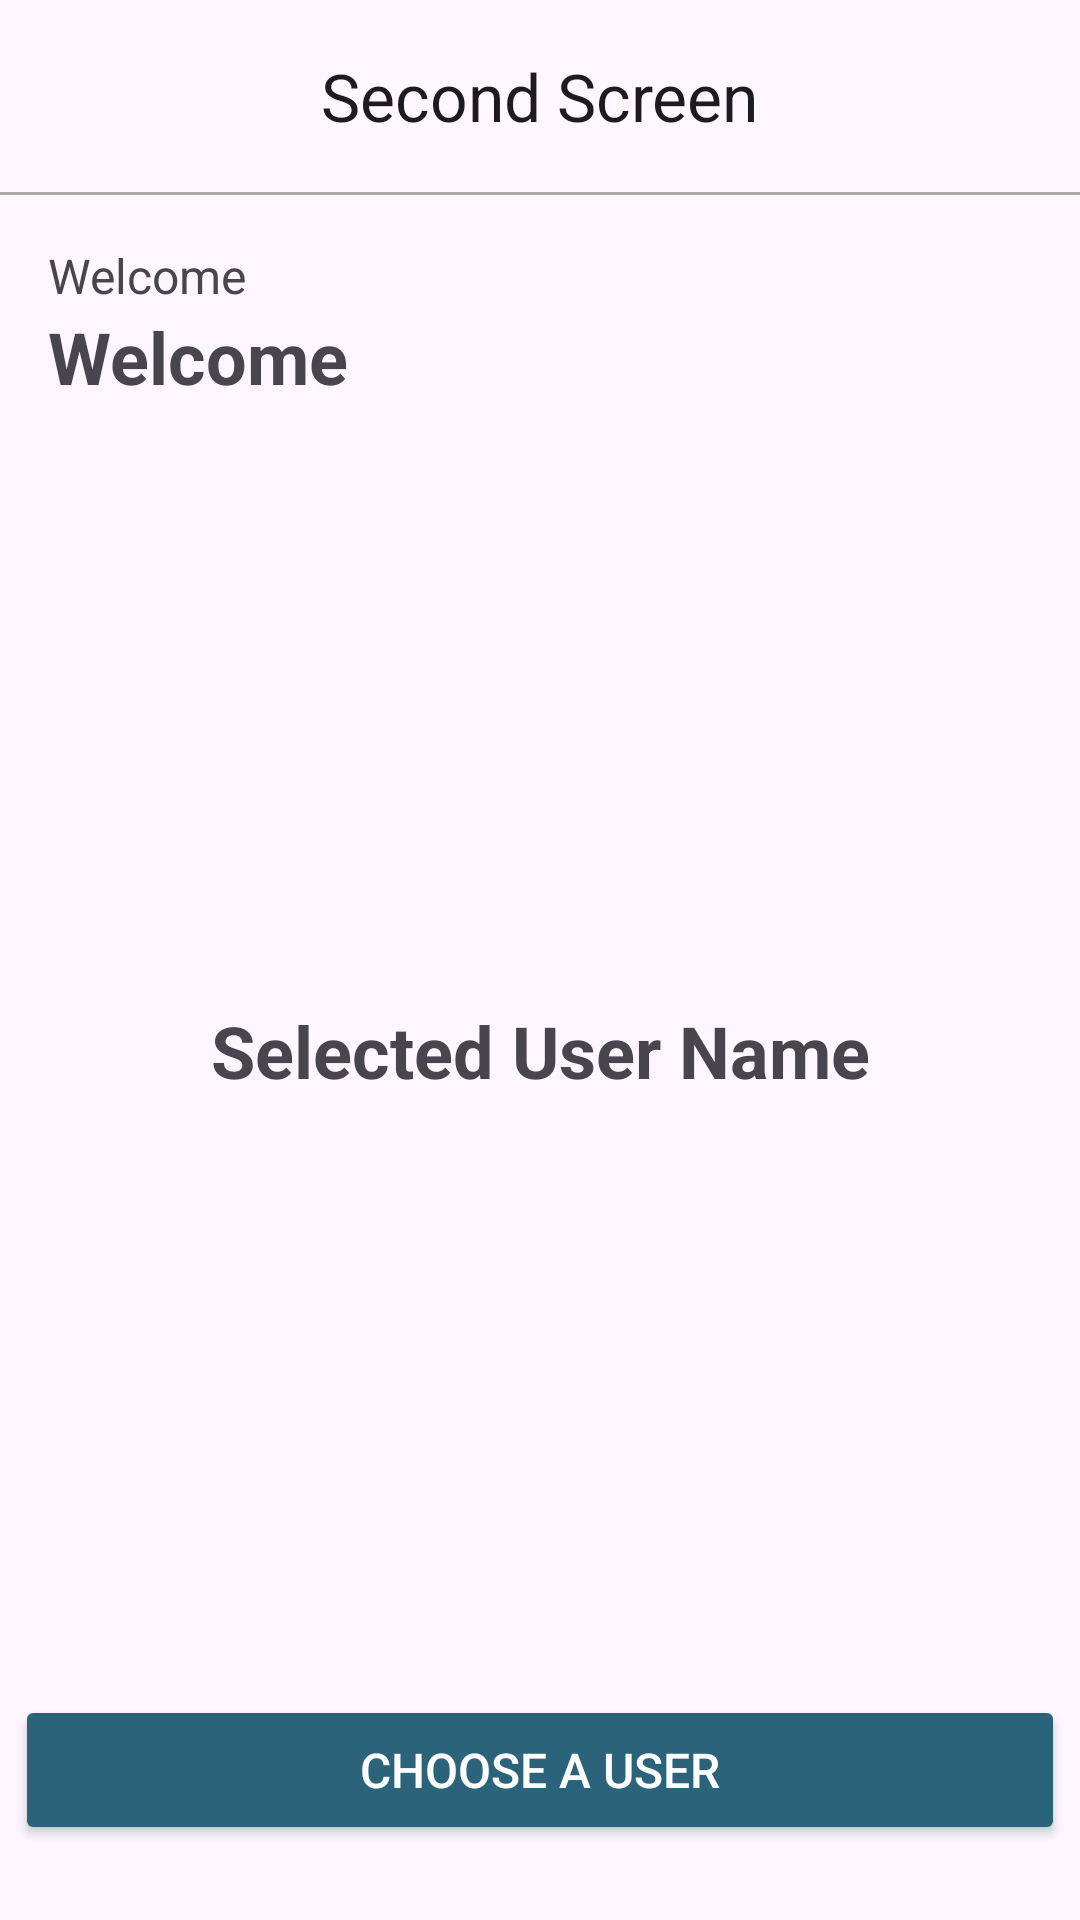

Android layout source for this screen:
<!-- AndroidManifest.xml: application theme Theme.MobileDeveloperInternTest -->
<!-- res/layout/activity_second.xml -->
<?xml version="1.0" encoding="utf-8"?>
<androidx.constraintlayout.widget.ConstraintLayout
  xmlns:android="http://schemas.android.com/apk/res/android"
  xmlns:app="http://schemas.android.com/apk/res-auto"
  xmlns:tools="http://schemas.android.com/tools"
  android:layout_width="match_parent"
  android:layout_height="match_parent">

  <com.google.android.material.appbar.MaterialToolbar
    android:id="@+id/toolbar"
    android:layout_width="0dp"
    android:layout_height="?attr/actionBarSize"
    app:navigationIcon="@drawable/baseline_arrow_back_24"
    app:title="Second Screen"
    app:titleCentered="true"
    app:layout_constraintTop_toTopOf="parent"
    app:layout_constraintStart_toStartOf="parent"
    app:layout_constraintEnd_toEndOf="parent"/>

  <View
    android:id="@+id/border"
    android:layout_width="0dp"
    android:layout_height="1dp"
    android:background="@android:color/darker_gray"
    app:layout_constraintTop_toBottomOf="@id/toolbar"
    app:layout_constraintStart_toStartOf="parent"
    app:layout_constraintEnd_toEndOf="parent"/>

  <TextView
    android:id="@+id/descriptionText"
    android:layout_width="0dp"
    android:layout_height="wrap_content"
    android:text="@string/welcome"
    android:textSize="16sp"
    android:paddingTop="16dp"
    android:paddingStart="16dp"
    app:layout_constraintTop_toBottomOf="@id/border"
    app:layout_constraintStart_toStartOf="parent"
    app:layout_constraintEnd_toEndOf="parent"
    tools:ignore="RtlSymmetry" />

  <TextView
    android:id="@+id/nameText"
    android:layout_width="0dp"
    android:layout_height="wrap_content"
    android:text="@string/welcome"
    android:paddingStart="16dp"
    android:textSize="24sp"
    android:textStyle="bold"
    app:layout_constraintTop_toBottomOf="@id/descriptionText"
    app:layout_constraintStart_toStartOf="parent"
    app:layout_constraintEnd_toEndOf="parent"
    tools:ignore="RtlSymmetry" />

  <TextView
    android:id="@+id/selectedUserName"
    android:layout_width="0dp"
    android:layout_height="wrap_content"
    android:text="@string/selected_user_name"
    android:textAlignment="center"
    android:textSize="24sp"
    android:textStyle="bold"
    app:layout_constraintTop_toBottomOf="@id/nameText"
    app:layout_constraintStart_toStartOf="parent"
    app:layout_constraintBottom_toTopOf="@id/chooseButton"
    app:layout_constraintEnd_toEndOf="parent"/>

  <Button
    android:id="@+id/chooseButton"
    android:layout_width="350dp"
    android:layout_height="50dp"
    android:layout_centerHorizontal="true"
    android:layout_marginBottom="25dp"
    android:backgroundTint="@color/navy"
    android:text="@string/choose_a_user"
    app:cornerRadius="10dp"
    android:textColor="#fff"
    android:textSize="16sp"
    app:layout_constraintBottom_toBottomOf="parent"
    app:layout_constraintStart_toStartOf="parent"
    app:layout_constraintEnd_toEndOf="parent"
    />
</androidx.constraintlayout.widget.ConstraintLayout>
<!-- resources referenced by this layout -->
<resources>
  <color name="navy">#2B637B</color>
  <string name="choose_a_user">Choose a User</string>
  <string name="selected_user_name">Selected User Name</string>
  <string name="welcome">Welcome</string>
  <style name="Theme.MobileDeveloperInternTest" parent="Base.Theme.MobileDeveloperInternTest" />
  <style name="Base.Theme.MobileDeveloperInternTest" parent="Theme.Material3.DayNight.NoActionBar">
      
      
    </style>
</resources>
